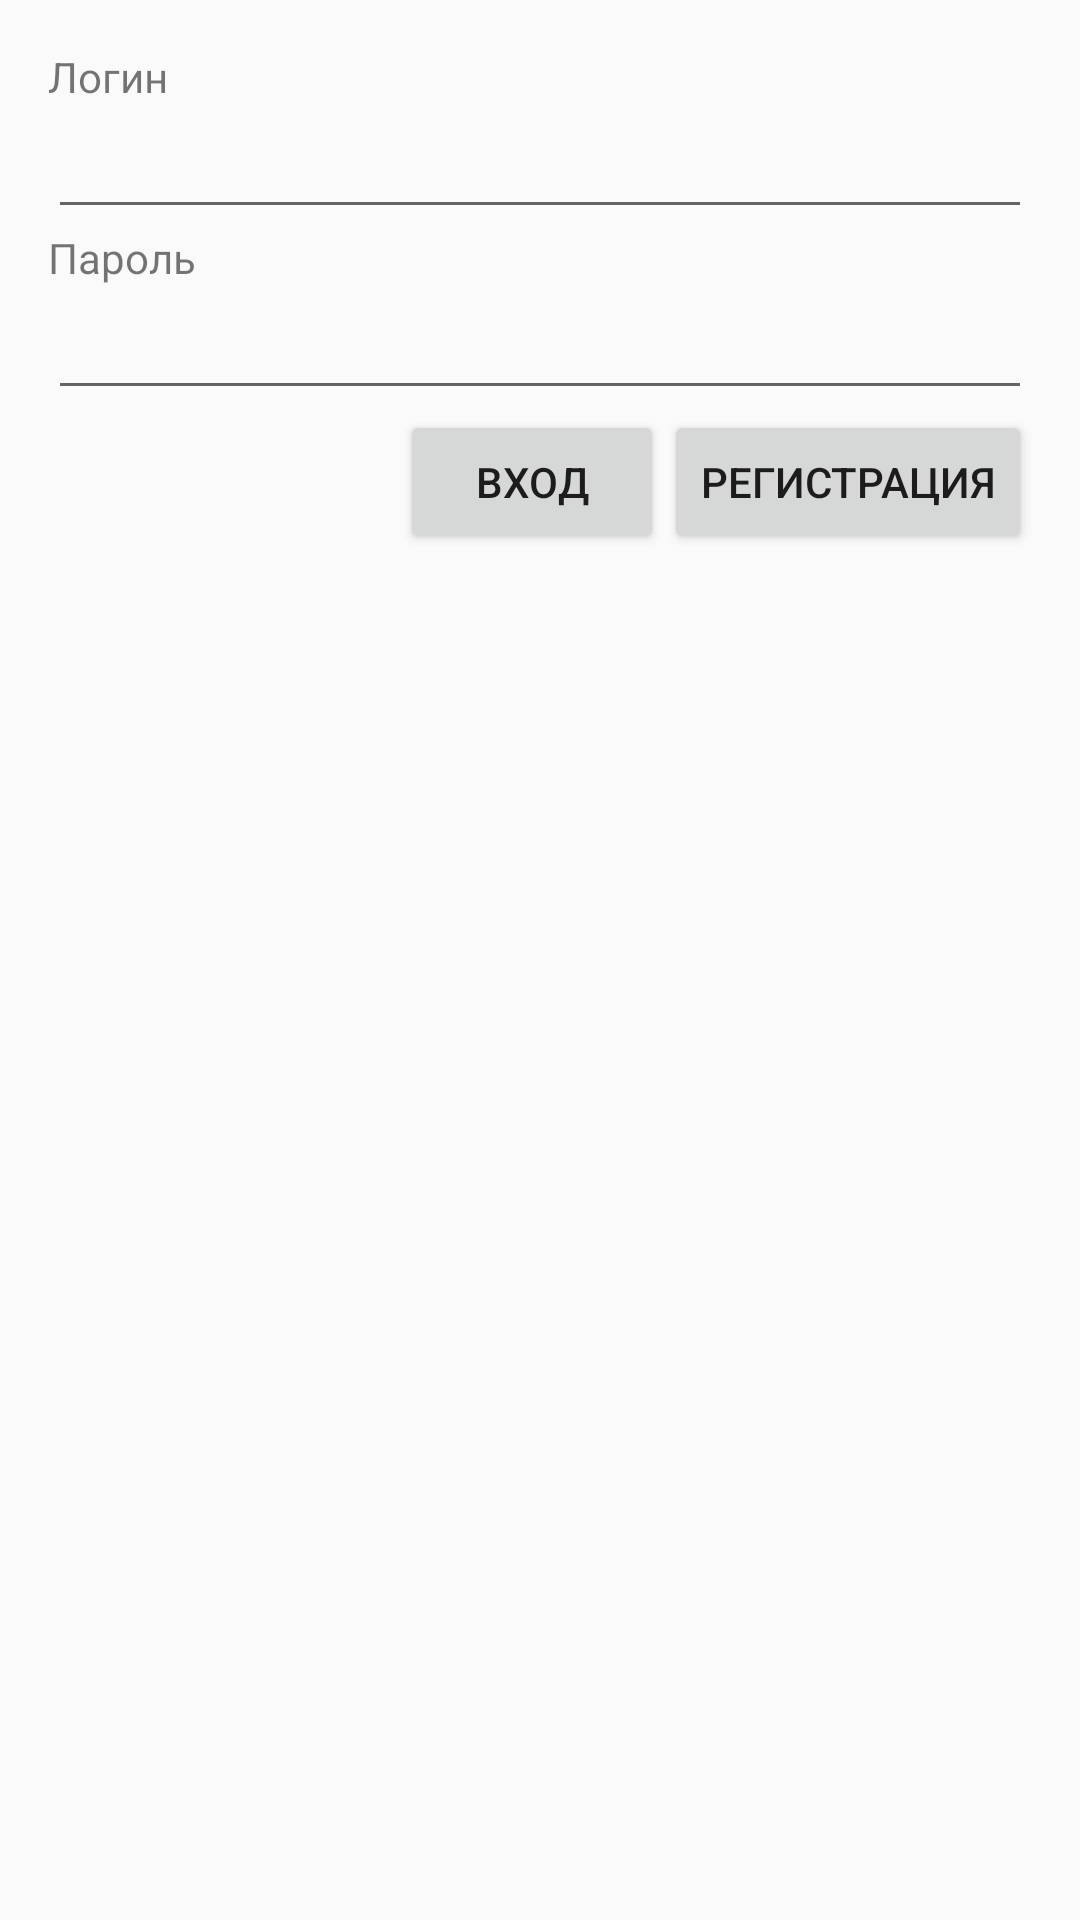

Layout XML and referenced resources for this Android screen:
<!-- AndroidManifest.xml: application theme MyAppTheme -->
<!-- res/layout/activity_login.xml -->
<?xml version="1.0" encoding="utf-8"?>
<LinearLayout xmlns:android="http://schemas.android.com/apk/res/android"
    xmlns:tools="http://schemas.android.com/tools"
    android:layout_width="match_parent"
    android:layout_height="match_parent"
    android:paddingTop="16dp"
    android:paddingLeft="16dp"
    android:paddingRight="16dp"
    android:paddingBottom="16dp"
    android:orientation="vertical"
    tools:context="com.course.innopolis.mytaskmanager.LoginActivity">

    <TextView
        android:layout_width="wrap_content"
        android:layout_height="wrap_content"
        android:text="@string/login"
        android:layout_marginRight="16dp"/>
    <EditText
        android:id="@+id/login"
        android:layout_width="match_parent"
        android:layout_height="wrap_content"
        android:inputType="textEmailAddress"/>
    <TextView
        android:layout_width="wrap_content"
        android:layout_height="wrap_content"
        android:text="@string/password"
        android:layout_marginRight="16dp" />
    <EditText
        android:id="@+id/password"
        android:layout_width="match_parent"
        android:layout_height="wrap_content"
        android:inputType="textPassword"/>


    <LinearLayout
        android:layout_width="match_parent"
        android:layout_height="wrap_content"
        android:orientation="horizontal"
        android:gravity="right">

        <Button
            android:id="@+id/loginButton"
            android:layout_width="wrap_content"
            android:layout_height="wrap_content"
            android:text="@string/button_login" />
        <Button
            android:id="@+id/registrationQueryButton"
            android:layout_width="wrap_content"
            android:layout_height="wrap_content"
            android:text="@string/registration" />
    </LinearLayout>


</LinearLayout>
<!-- resources referenced by this layout -->
<resources>
  <string name="button_login">Вход</string>
  <string name="login">Логин</string>
  <string name="password">Пароль</string>
  <string name="registration">Регистрация</string>
  <style name="MyAppTheme" parent="AppTheme">
          
          <item name="colorPrimary">@color/colorPrimaryMy</item>
          <item name="colorPrimaryDark">@color/colorPrimaryDarkMy</item>
          <item name="colorAccent">@color/colorAccentMy</item>
      </style>
  <style name="AppTheme" parent="Theme.AppCompat.Light.DarkActionBar">
          
          <item name="colorPrimary">@color/colorPrimary</item>
          <item name="colorPrimaryDark">@color/colorPrimaryDark</item>
          <item name="colorAccent">@color/colorAccent</item>
      </style>
  <color name="colorPrimaryMy">#90A4AE</color>
  <color name="colorPrimaryDarkMy">#62757F</color>
  <color name="colorAccentMy">#FF7043</color>
  <color name="colorPrimary">#3F51B5</color>
  <color name="colorPrimaryDark">#303F9F</color>
  <color name="colorAccent">#FF4081</color>
</resources>
